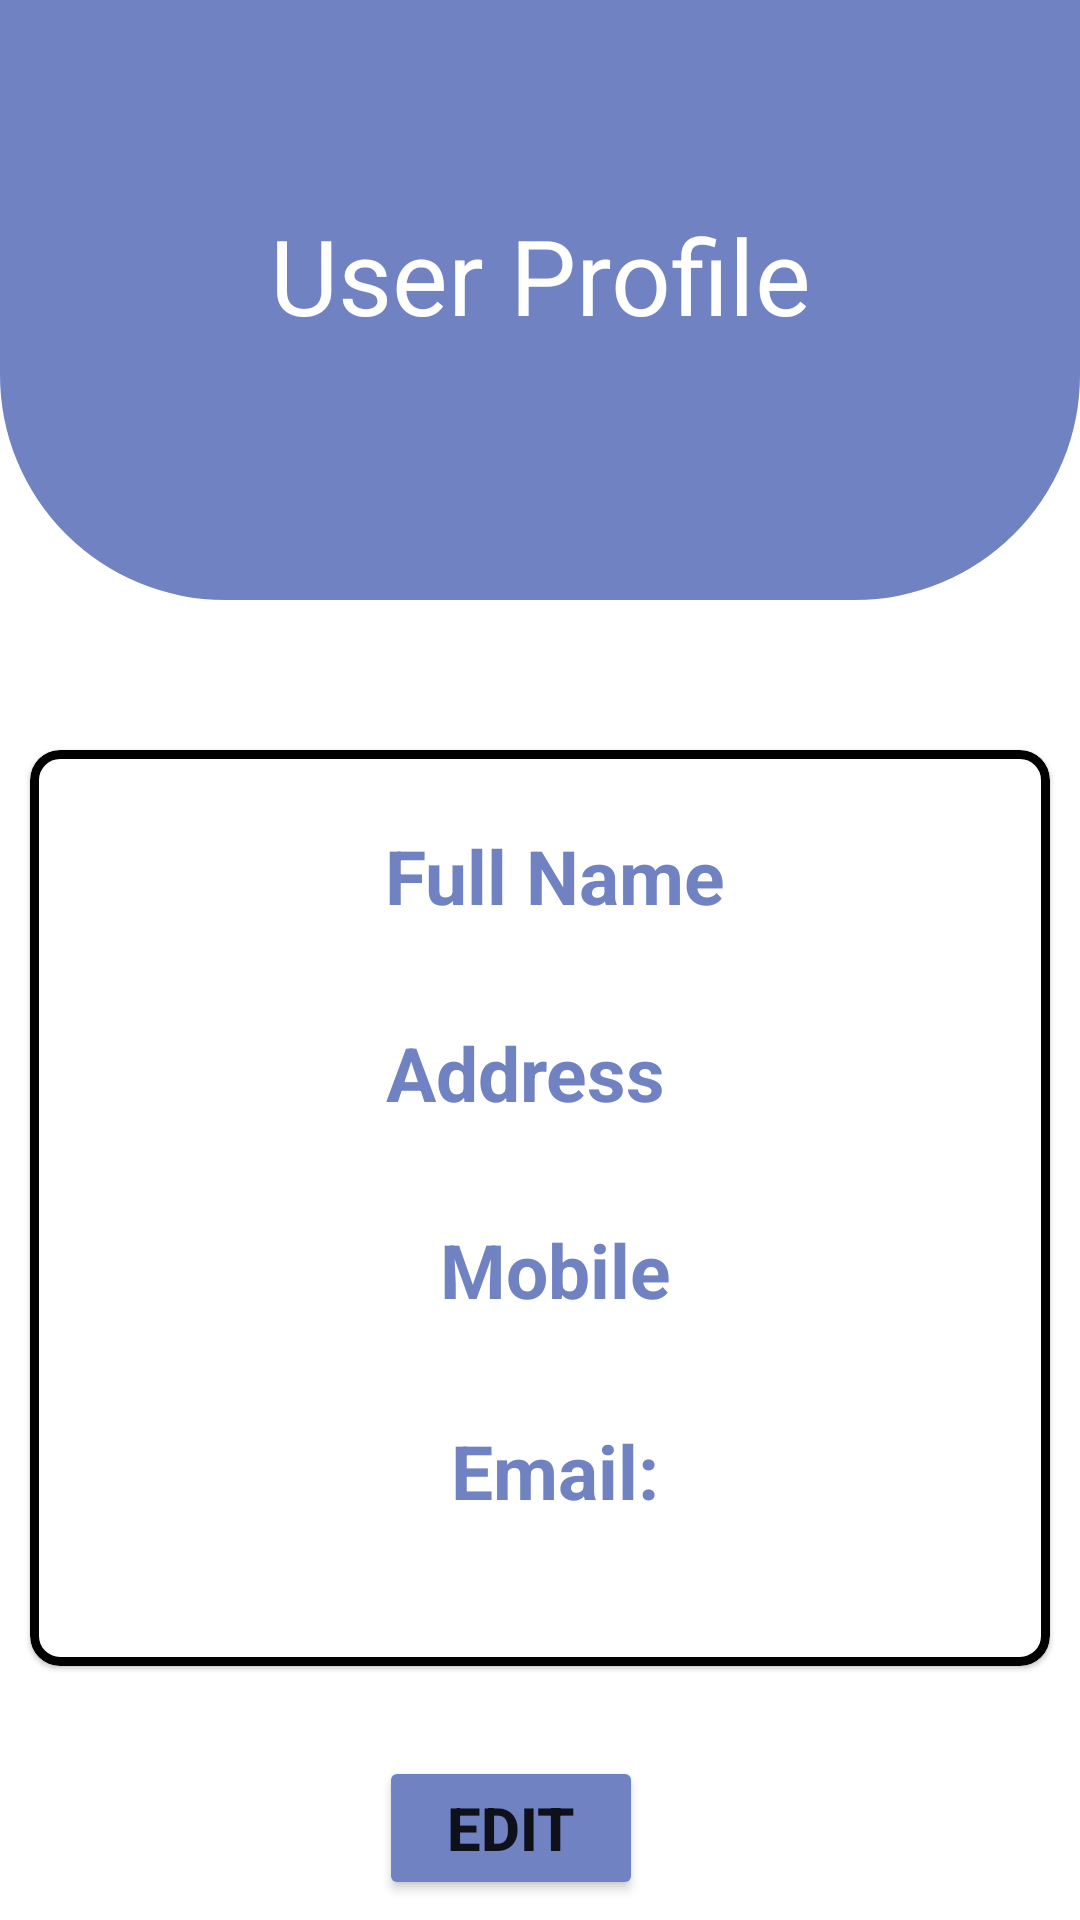

Reconstruct the res/layout file that produces this screen, plus the resources it refers to.
<!-- AndroidManifest.xml: application theme Theme.Hamro_garage -->
<!-- res/layout/activity_garage_owner_profile.xml -->
<?xml version="1.0" encoding="utf-8"?>
<ScrollView
    xmlns:android="http://schemas.android.com/apk/res/android"
    xmlns:app="http://schemas.android.com/apk/res-auto"
    xmlns:tools="http://schemas.android.com/tools"
    android:layout_width="match_parent"
    android:layout_height="match_parent"
    >
    <androidx.constraintlayout.widget.ConstraintLayout
        xmlns:android="http://schemas.android.com/apk/res/android"
        xmlns:app="http://schemas.android.com/apk/res-auto"
        xmlns:tools="http://schemas.android.com/tools"
        android:layout_width="match_parent"
        android:layout_height="match_parent"
        tools:context=".garage_dashbord">

        <View
            android:id="@+id/top_view"
            android:layout_width="match_parent"
            android:layout_height="200dp"
            android:background="@drawable/bg_view"
            tools:ignore="MissingConstraints" />

        <TextView
            android:id="@+id/textview"
            android:layout_width="match_parent"
            android:layout_height="match_parent"
            android:gravity="center"
            android:layout_marginTop="50dp"
            android:layout_marginBottom="500dp"
            android:text="User Profile"
            android:textColor="#fff"
            android:textSize="35sp"
            app:layout_constraintBottom_toBottomOf="parent"
            app:layout_constraintEnd_toEndOf="parent"
            app:layout_constraintStart_toStartOf="parent"
            app:layout_constraintTop_toTopOf="parent"/>

        <com.google.android.material.card.MaterialCardView
            android:layout_width="match_parent"
            android:layout_height="wrap_content"
            app:strokeColor="@color/black"
            app:strokeWidth="3dp"
            app:cardCornerRadius="10dp"
            android:layout_marginTop="50dp"
            android:layout_marginHorizontal="10dp"
            android:id="@+id/mcard"
            app:layout_constraintEnd_toEndOf="parent"
            app:layout_constraintStart_toStartOf="parent"
            app:layout_constraintTop_toBottomOf="@+id/top_view"
            >
            <LinearLayout
                android:layout_width="match_parent"
                android:layout_height="match_parent"
                android:orientation="vertical"
                android:layout_marginStart="10dp"
                >


        <TextView

            android:id="@+id/full_name_textview"

            android:layout_width="match_parent"
            android:layout_height="wrap_content"
            android:text="Full Name"
            android:textStyle="bold"
            android:textColor="@color/ssss"
            android:textSize="25sp"
            android:gravity="center"

            android:layout_marginTop="25dp"
            app:layout_constraintEnd_toEndOf="parent"
            app:layout_constraintStart_toStartOf="parent"
            />

        <TextView
            android:id="@+id/full_name"
            android:layout_marginEnd="45dp"
            android:gravity="center"
            android:layout_width="match_parent"
            android:layout_height="wrap_content"

            android:textStyle="bold"
            android:textColor="@color/black"
            android:textSize="20sp"
            android:layout_marginStart="45dp"
            app:layout_constraintEnd_toEndOf="parent"
            app:layout_constraintStart_toStartOf="parent"
            app:layout_constraintTop_toBottomOf="@+id/full_name_textview"
            />
        <TextView
            android:id="@+id/address_textview"
            android:gravity="center"
            android:layout_width="match_parent"
            android:layout_height="wrap_content"
            android:text="Address"
            android:textStyle="bold"
            android:textColor="@color/ssss"
            android:textSize="25sp"
            android:layout_marginStart="-20dp"
            android:layout_marginTop="5dp"
            app:layout_constraintEnd_toEndOf="parent"
            app:layout_constraintStart_toStartOf="parent"
            app:layout_constraintTop_toBottomOf="@+id/full_name"/>

        <TextView
            android:id="@+id/caddress"
            android:layout_marginEnd="45dp"
            android:gravity="center"
            android:layout_width="match_parent"
            android:layout_height="wrap_content"

            android:textStyle="bold"
            android:textColor="@color/black"
            android:textSize="20sp"
            android:layout_marginStart="45dp"
            app:layout_constraintEnd_toEndOf="parent"
            app:layout_constraintStart_toStartOf="parent"
            app:layout_constraintTop_toBottomOf="@+id/address_textview"
            />

        <TextView
            android:id="@+id/mobile_textview"
            android:gravity="center"
            android:layout_width="match_parent"
            android:layout_height="wrap_content"
            android:text="Mobile"
            android:textStyle="bold"
            android:textColor="@color/ssss"
            android:textSize="25sp"

            android:layout_marginTop="5dp"
            app:layout_constraintEnd_toEndOf="parent"
            app:layout_constraintStart_toStartOf="parent"
            app:layout_constraintTop_toBottomOf="@+id/caddress"/>

        <TextView
            android:id="@+id/mobile"
            android:layout_marginEnd="45dp"
            android:gravity="center"
            android:layout_width="match_parent"
            android:layout_height="wrap_content"

            android:textStyle="bold"
            android:textColor="@color/black"
            android:textSize="21sp"
            android:layout_marginStart="45dp"
            app:layout_constraintEnd_toEndOf="parent"
            app:layout_constraintStart_toStartOf="parent"
            app:layout_constraintTop_toBottomOf="@+id/mobile_textview"
            />

        <TextView
            android:id="@+id/email_textview"
            android:gravity="center"
            android:layout_width="match_parent"
            android:layout_height="wrap_content"
            android:text="Email:"
            android:textStyle="bold"
            android:textColor="@color/ssss"
            android:textSize="25sp"

            android:layout_marginTop="5dp"
            app:layout_constraintEnd_toEndOf="parent"
            app:layout_constraintStart_toStartOf="parent"
            app:layout_constraintTop_toBottomOf="@+id/mobile"/>

        <TextView
            android:id="@+id/email"
            android:layout_marginEnd="45dp"
            android:gravity="center"
            android:layout_width="match_parent"
            android:layout_height="wrap_content"

            android:textStyle="bold"
            android:textColor="@color/black"
            android:textSize="21sp"
            android:layout_marginStart="45dp"
            android:layout_marginBottom="20dp"
            app:layout_constraintEnd_toEndOf="parent"
            app:layout_constraintStart_toStartOf="parent"
            app:layout_constraintTop_toBottomOf="@+id/email_textview"
            />

            </LinearLayout>
        </com.google.android.material.card.MaterialCardView>

        <Button
            android:layout_width="wrap_content"
            android:layout_height="wrap_content"
            android:id="@+id/edit"
            android:text="edit"
            android:textStyle="bold"
            android:textSize="20sp"
            android:backgroundTint="@color/ssss"
            android:layout_marginStart="-20dp"
            android:layout_marginTop="30dp"
            app:layout_constraintEnd_toEndOf="parent"
            app:layout_constraintStart_toStartOf="parent"
            app:layout_constraintTop_toBottomOf="@+id/mcard"
            />




    </androidx.constraintlayout.widget.ConstraintLayout>
</ScrollView>
<!-- resources referenced by this layout -->
<resources>
  <color name="black">#FF000000</color>
  <color name="ssss">#7082c2</color>
  <!-- drawable bg_view (drawable) -->
  <?xml version="1.0" encoding="utf-8"?>
  <shape xmlns:android="http://schemas.android.com/apk/res/android">
  
      <corners
      android:bottomRightRadius="75dp"
          android:bottomLeftRadius="75dp"
  
          />
      <solid android:color="@color/ssss"/>
  
  </shape>
  <style name="Theme.Hamro_garage" parent="Theme.MaterialComponents.DayNight.NoActionBar">
          
          <item name="colorPrimary">@color/purple_500</item>
          <item name="colorPrimaryVariant">@color/purple_700</item>
          <item name="colorOnPrimary">@color/white</item>
          
          <item name="colorSecondary">@color/teal_200</item>
          <item name="colorSecondaryVariant">@color/teal_700</item>
          <item name="colorOnSecondary">@color/black</item>
          
          <item name="android:statusBarColor">?attr/colorPrimaryVariant</item>
          
      </style>
  <color name="purple_500">#FF6200EE</color>
  <color name="purple_700">#FF3700B3</color>
  <color name="white">#FFFFFFFF</color>
  <color name="teal_200">#FF03DAC5</color>
  <color name="teal_700">#FF018786</color>
</resources>
